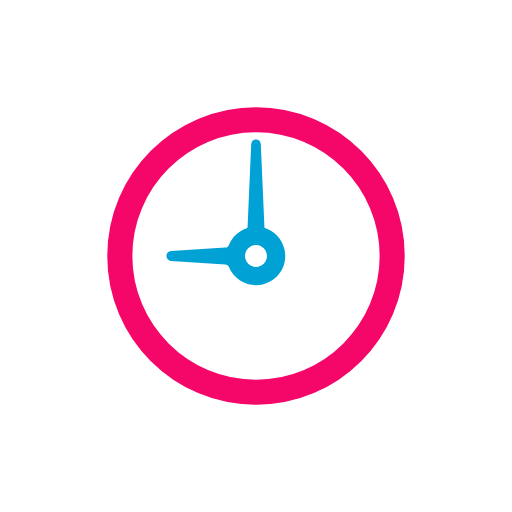
t = 0.00 s
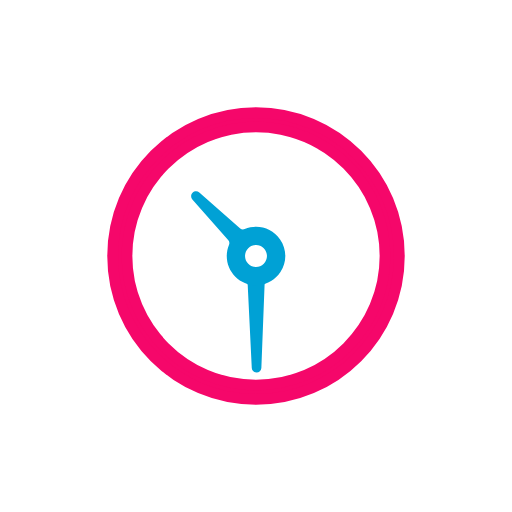
t = 0.31 s
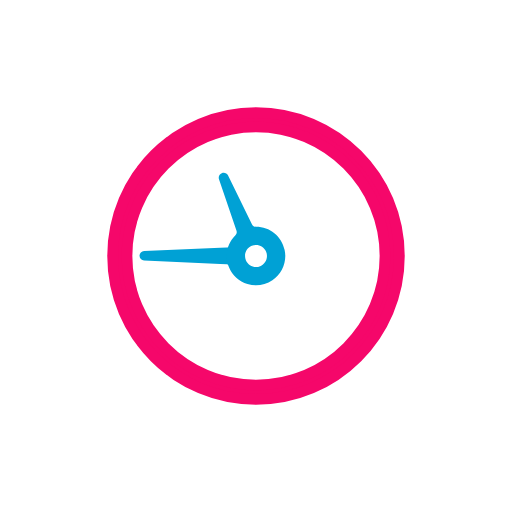
t = 0.47 s
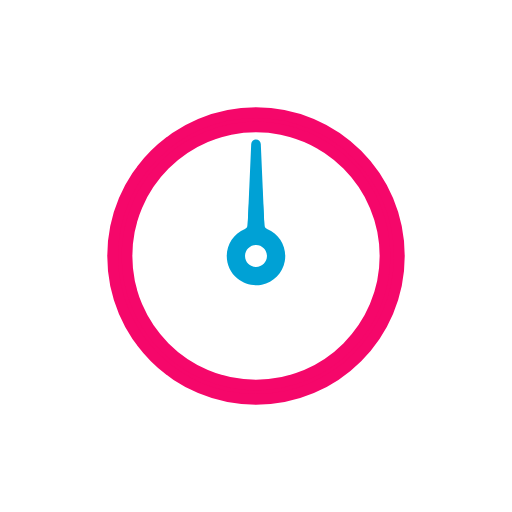
t = 0.63 s
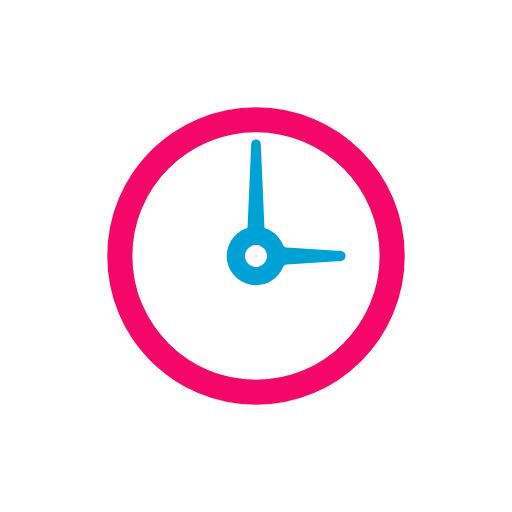
t = 1.25 s
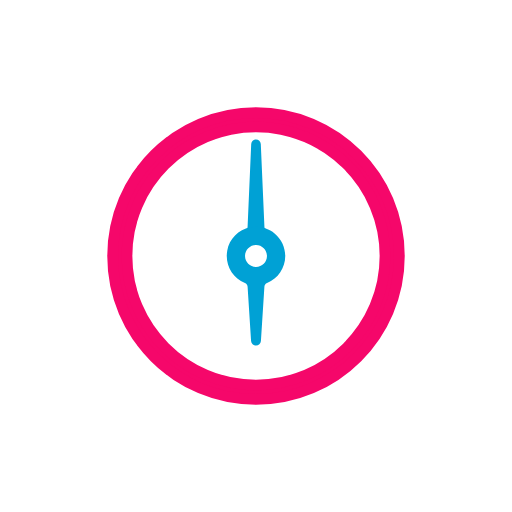
t = 1.88 s

The animated SVG that drew these frames (rendered in a browser with its animation timeline set to each time). Animation: 2 SMIL elements (animateTransform=2); one cycle of 2.50 s, repeats indefinitely.

<svg width="80px"  height="80px"  xmlns="http://www.w3.org/2000/svg" viewBox="0 0 100 100" preserveAspectRatio="xMidYMid" class="lds-lds-clock">
    <g transform="translate(50 50)">
      <g ng-attr-transform="scale({{config.scale}})" transform="scale(0.7)">
        <g transform="translate(-50 -50)">
          <path ng-attr-fill="{{config.c1}}" ng-attr-stroke="{{config.c1}}" ng-attr-stroke-width="{{config.width}}" d="M50,14c19.85,0,36,16.15,36,36S69.85,86,50,86S14,69.85,14,50S30.15,14,50,14 M50,10c-22.091,0-40,17.909-40,40 s17.909,40,40,40s40-17.909,40-40S72.091,10,50,10L50,10z" fill="#f5076a" stroke="#f5076a" stroke-width="3"></path>
          <path ng-attr-fill="{{config.c3}}" d="M52.78,42.506c-0.247-0.092-0.415-0.329-0.428-0.603L52.269,40l-0.931-21.225C51.304,18.06,50.716,17.5,50,17.5 s-1.303,0.56-1.338,1.277L47.731,40l-0.083,1.901c-0.013,0.276-0.181,0.513-0.428,0.604c-0.075,0.028-0.146,0.063-0.22,0.093V44h6 v-1.392C52.925,42.577,52.857,42.535,52.78,42.506z" fill="#00a1d5" transform="rotate(264 50 50)">
            <animateTransform attributeName="transform" type="rotate" calcMode="linear" values="0 50 50;360 50 50" keyTimes="0;1" dur="0.625s" begin="0s" repeatCount="indefinite"></animateTransform>
          </path>
          <path ng-attr-fill="{{config.c2}}" d="M58.001,48.362c-0.634-3.244-3.251-5.812-6.514-6.391c-3.846-0.681-7.565,1.35-9.034,4.941 c-0.176,0.432-0.564,0.717-1.013,0.744l-15.149,0.97c-0.72,0.043-1.285,0.642-1.285,1.383c0,0.722,0.564,1.321,1.283,1.363 l15.153,0.971c0.447,0.027,0.834,0.312,1.011,0.744c1.261,3.081,4.223,5.073,7.547,5.073c2.447,0,4.744-1.084,6.301-2.975 C57.858,53.296,58.478,50.808,58.001,48.362z M50,53.06c-1.688,0-3.06-1.373-3.06-3.06s1.373-3.06,3.06-3.06s3.06,1.373,3.06,3.06 S51.688,53.06,50,53.06z" fill="#00a1d5" transform="rotate(156 50 50)">
            <animateTransform attributeName="transform" type="rotate" calcMode="linear" values="0 50 50;360 50 50" keyTimes="0;1" dur="2.5s" begin="0s" repeatCount="indefinite"></animateTransform>
          </path>
        </g>
      </g>
    </g>
  </svg>